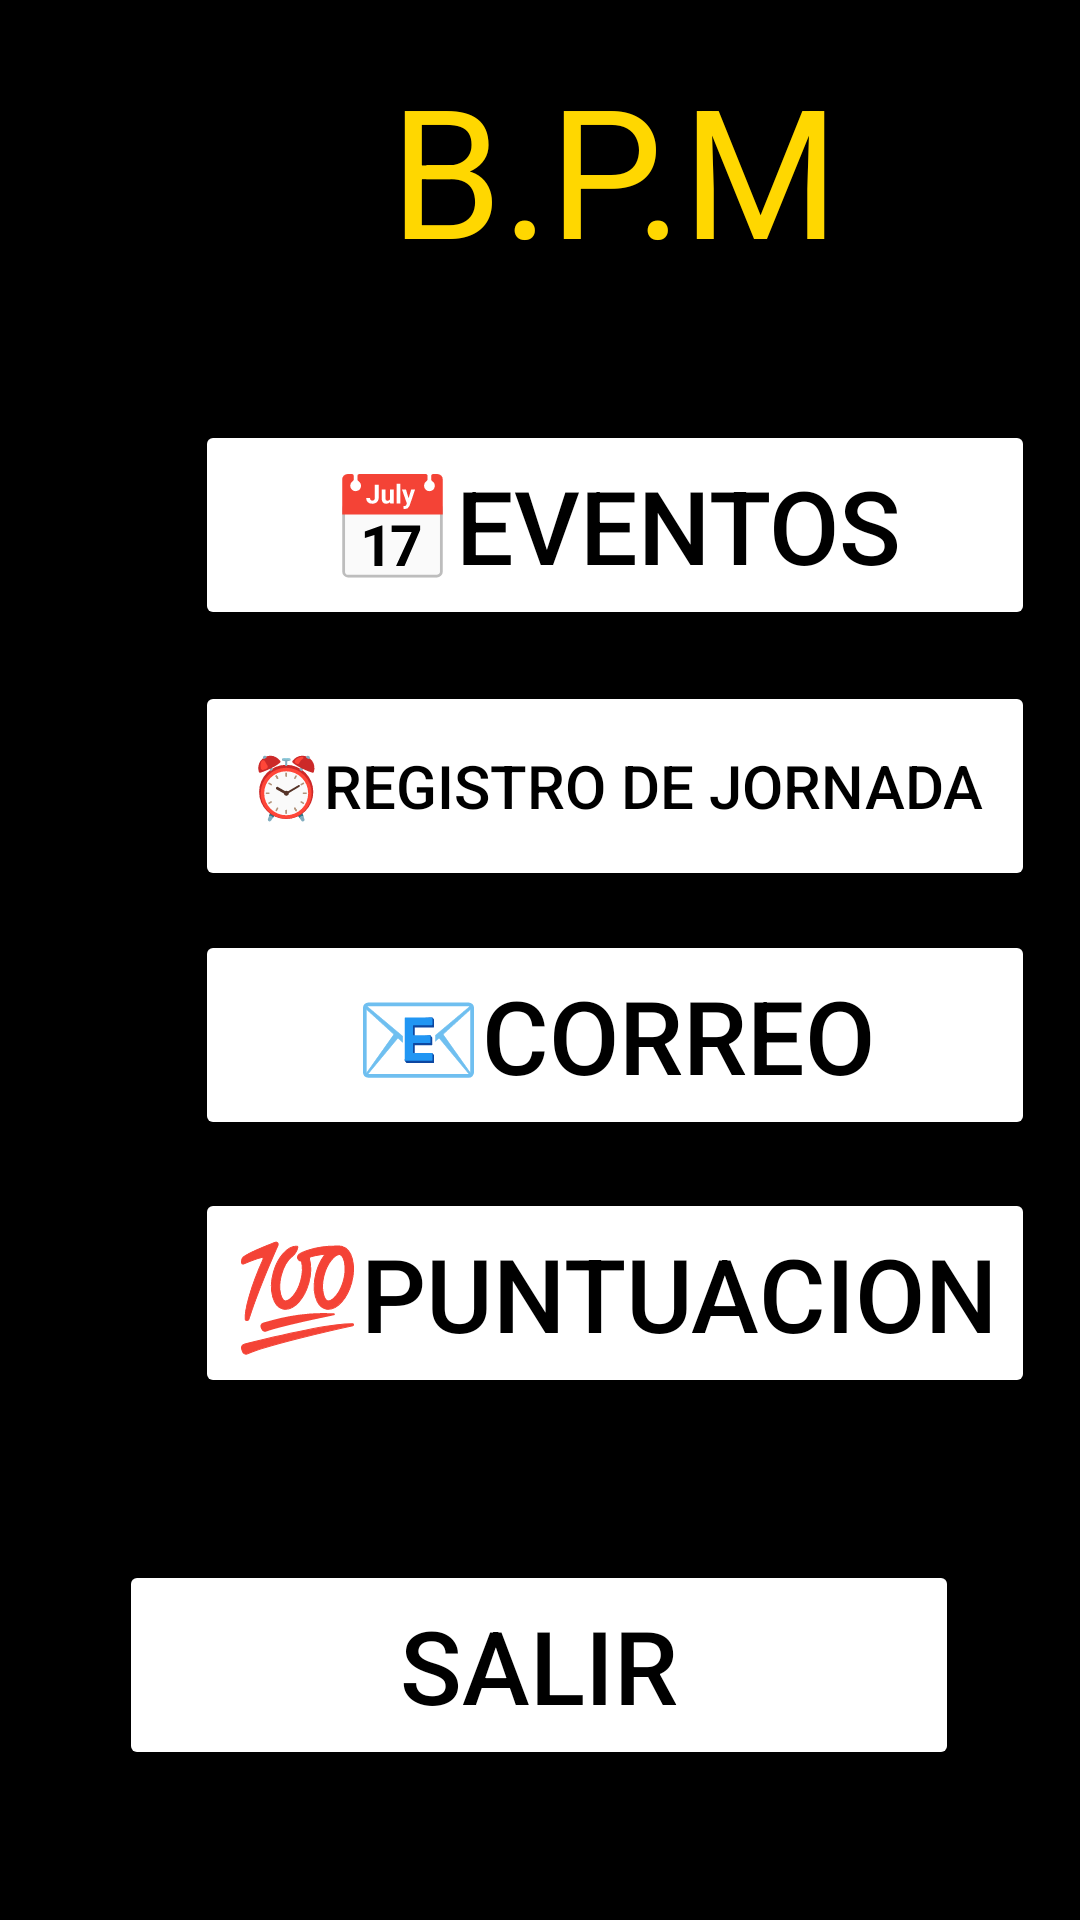

This screen was rendered from an Android layout file. Write that file and the resources it references.
<!-- AndroidManifest.xml: application theme Theme.BusinessPersonalManager -->
<!-- res/layout/activity_user_page.xml -->
<?xml version="1.0" encoding="utf-8"?>
<androidx.constraintlayout.widget.ConstraintLayout xmlns:android="http://schemas.android.com/apk/res/android"
    xmlns:app="http://schemas.android.com/apk/res-auto"
    xmlns:tools="http://schemas.android.com/tools"
    android:layout_width="match_parent"
    android:layout_height="match_parent"
    android:background="@color/black"
    tools:context=".UserPageActivity">

    <Button
        android:id="@+id/botonEventos"
        android:layout_width="280dp"
        android:layout_height="70dp"
        android:layout_marginStart="65dp"
        android:layout_marginTop="44dp"
        android:backgroundTint="@color/white"
        android:text="📅Eventos"
        android:textColor="@color/black"
        android:textSize="34sp"
        app:layout_constraintStart_toStartOf="parent"
        app:layout_constraintTop_toBottomOf="@+id/textViewTitulo" />

    <Button
        android:id="@+id/botonJornada"
        android:layout_width="280dp"
        android:layout_height="70dp"
        android:layout_marginStart="65dp"
        android:layout_marginTop="17dp"
        android:backgroundTint="@color/white"
        android:text="⏰Registro de jornada"
        android:textColor="@color/black"
        android:textSize="20sp"
        app:layout_constraintStart_toStartOf="parent"
        app:layout_constraintTop_toBottomOf="@+id/botonEventos" />

    <Button
        android:id="@+id/botonChat"
        android:layout_width="280dp"
        android:layout_height="70dp"
        android:layout_marginStart="65dp"
        android:layout_marginTop="13dp"
        android:backgroundTint="@color/white"
        android:text="📧Correo"
        android:textColor="@color/black"
        android:textSize="34sp"
        app:layout_constraintStart_toStartOf="parent"
        app:layout_constraintTop_toBottomOf="@+id/botonJornada" />

    <Button
        android:id="@+id/botonPuntuacion"
        android:layout_width="280dp"
        android:layout_height="70dp"
        android:layout_marginStart="65dp"
        android:layout_marginTop="16dp"
        android:backgroundTint="@color/white"
        android:text="💯Puntuacion"
        android:textColor="@color/black"
        android:textSize="34sp"
        app:layout_constraintStart_toStartOf="parent"
        app:layout_constraintTop_toBottomOf="@+id/botonChat" />

    <TextView
        android:id="@+id/textViewTitulo"
        android:layout_width="wrap_content"
        android:layout_height="wrap_content"
        android:layout_marginStart="130dp"
        android:layout_marginTop="16dp"
        android:text="B.P.M"
        android:textColor="@color/color_dorado"
        android:textSize="60sp"
        app:layout_constraintStart_toStartOf="parent"
        app:layout_constraintTop_toTopOf="parent" />

    <Button
        android:id="@+id/botonSalir"
        android:layout_width="280dp"
        android:layout_height="70dp"
        android:layout_marginStart="65dp"
        android:layout_marginEnd="66dp"
        android:layout_marginBottom="50dp"
        android:text="Salir"
        android:textColorLink="@color/black"
        android:textSize="34sp"
        android:textColor="@color/black"
        android:backgroundTint="@color/white"
        app:layout_constraintBottom_toBottomOf="parent"
        app:layout_constraintEnd_toEndOf="parent"
        app:layout_constraintStart_toStartOf="parent" />

</androidx.constraintlayout.widget.ConstraintLayout>
<!-- resources referenced by this layout -->
<resources>
  <color name="black">#FF000000</color>
  <color name="color_dorado">#FFD700</color>
  <color name="white">#FFFFFFFF</color>
  <style name="Theme.BusinessPersonalManager" parent="Base.Theme.BusinessPersonalManager" />
  
      //estilos personalizados
  <style name="Base.Theme.BusinessPersonalManager" parent="Theme.Material3.DayNight.NoActionBar">
          
          
      </style>
</resources>
